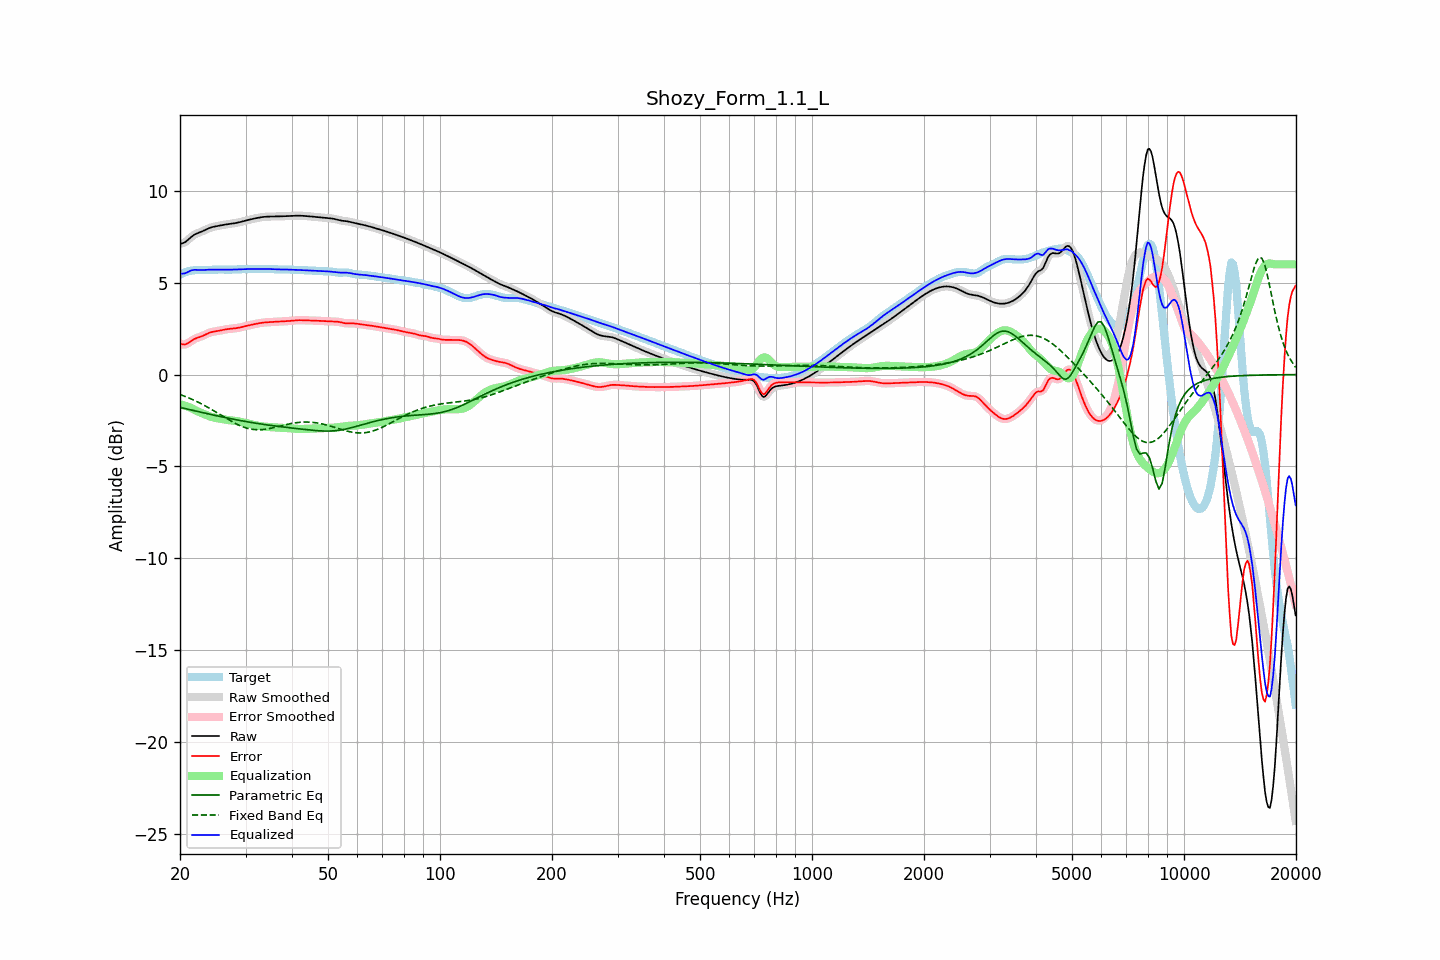

The data file committed next to this chart (first rows):
frequency, raw, error, smoothed, error_smoothed, equalization, parametric_eq, fixed_band_eq, equalized_raw, equalized_smoothed, target
20.00, 7.12, 1.68, 7.12, 1.69, -1.62, -1.79, -1.09, 5.50, 5.50, 5.44
20.20, 7.14, 1.66, 7.14, 1.65, -1.64, -1.81, -1.12, 5.50, 5.49, 5.48
20.40, 7.16, 1.64, 7.16, 1.64, -1.66, -1.83, -1.15, 5.50, 5.50, 5.52
20.61, 7.20, 1.64, 7.20, 1.64, -1.69, -1.85, -1.18, 5.51, 5.51, 5.56
20.81, 7.26, 1.67, 7.26, 1.67, -1.72, -1.87, -1.22, 5.54, 5.54, 5.59
21.02, 7.33, 1.71, 7.33, 1.71, -1.75, -1.89, -1.25, 5.59, 5.59, 5.62
21.23, 7.41, 1.77, 7.41, 1.77, -1.78, -1.91, -1.29, 5.63, 5.63, 5.64
21.44, 7.49, 1.83, 7.49, 1.83, -1.82, -1.93, -1.33, 5.67, 5.67, 5.66
21.66, 7.56, 1.89, 7.56, 1.89, -1.87, -1.95, -1.37, 5.69, 5.69, 5.67
21.87, 7.62, 1.94, 7.62, 1.94, -1.92, -1.97, -1.41, 5.70, 5.70, 5.68
22.09, 7.66, 1.98, 7.66, 1.98, -1.96, -1.99, -1.45, 5.70, 5.70, 5.69
22.31, 7.70, 2.01, 7.70, 2.01, -2.00, -2.01, -1.49, 5.70, 5.70, 5.69
22.54, 7.73, 2.04, 7.73, 2.04, -2.04, -2.03, -1.53, 5.69, 5.69, 5.70
22.76, 7.77, 2.07, 7.77, 2.07, -2.08, -2.05, -1.58, 5.69, 5.69, 5.70
22.99, 7.80, 2.10, 7.80, 2.10, -2.12, -2.07, -1.62, 5.69, 5.69, 5.70
23.22, 7.84, 2.14, 7.85, 2.14, -2.15, -2.09, -1.67, 5.69, 5.69, 5.70
23.45, 7.89, 2.19, 7.89, 2.19, -2.19, -2.11, -1.72, 5.70, 5.70, 5.70
23.69, 7.93, 2.23, 7.93, 2.23, -2.22, -2.13, -1.77, 5.71, 5.71, 5.70
23.92, 7.97, 2.27, 7.97, 2.27, -2.26, -2.15, -1.82, 5.71, 5.71, 5.70
24.16, 8.00, 2.30, 8.00, 2.30, -2.29, -2.17, -1.87, 5.71, 5.71, 5.70
24.40, 8.03, 2.32, 8.03, 2.32, -2.31, -2.19, -1.92, 5.71, 5.71, 5.70
24.65, 8.05, 2.34, 8.05, 2.34, -2.34, -2.21, -1.97, 5.71, 5.71, 5.71
24.89, 8.07, 2.35, 8.07, 2.35, -2.36, -2.23, -2.02, 5.71, 5.71, 5.71
25.14, 8.08, 2.37, 8.08, 2.37, -2.37, -2.25, -2.07, 5.71, 5.71, 5.72
25.39, 8.10, 2.38, 8.10, 2.38, -2.39, -2.26, -2.13, 5.71, 5.71, 5.72
25.65, 8.12, 2.40, 8.12, 2.40, -2.40, -2.28, -2.18, 5.71, 5.71, 5.72
25.91, 8.13, 2.42, 8.13, 2.42, -2.42, -2.30, -2.23, 5.71, 5.71, 5.72
26.16, 8.15, 2.44, 8.15, 2.44, -2.43, -2.32, -2.29, 5.71, 5.71, 5.71
26.43, 8.16, 2.45, 8.16, 2.45, -2.45, -2.34, -2.34, 5.71, 5.71, 5.71
26.69, 8.18, 2.47, 8.18, 2.47, -2.46, -2.36, -2.39, 5.71, 5.71, 5.71
26.96, 8.19, 2.48, 8.19, 2.48, -2.48, -2.37, -2.45, 5.71, 5.71, 5.71
27.23, 8.20, 2.49, 8.20, 2.49, -2.49, -2.39, -2.50, 5.71, 5.71, 5.71
27.50, 8.21, 2.50, 8.21, 2.50, -2.50, -2.41, -2.55, 5.71, 5.71, 5.71
27.77, 8.22, 2.51, 8.22, 2.51, -2.51, -2.43, -2.59, 5.72, 5.72, 5.72
28.05, 8.24, 2.52, 8.24, 2.52, -2.52, -2.44, -2.64, 5.72, 5.72, 5.72
28.33, 8.26, 2.53, 8.26, 2.53, -2.53, -2.46, -2.68, 5.72, 5.72, 5.73
28.62, 8.27, 2.54, 8.27, 2.54, -2.55, -2.48, -2.73, 5.73, 5.73, 5.73
28.90, 8.29, 2.56, 8.29, 2.56, -2.56, -2.49, -2.77, 5.73, 5.73, 5.73
29.19, 8.31, 2.58, 8.31, 2.58, -2.58, -2.51, -2.81, 5.73, 5.73, 5.74
29.48, 8.34, 2.60, 8.34, 2.60, -2.60, -2.53, -2.84, 5.74, 5.74, 5.74
29.78, 8.36, 2.62, 8.36, 2.62, -2.62, -2.54, -2.87, 5.74, 5.74, 5.74
30.08, 8.38, 2.64, 8.38, 2.64, -2.64, -2.56, -2.90, 5.74, 5.74, 5.74
30.38, 8.41, 2.66, 8.41, 2.66, -2.66, -2.57, -2.93, 5.75, 5.75, 5.74
30.68, 8.43, 2.68, 8.43, 2.68, -2.68, -2.59, -2.95, 5.75, 5.75, 5.75
30.99, 8.45, 2.70, 8.45, 2.70, -2.70, -2.60, -2.97, 5.75, 5.75, 5.75
31.30, 8.47, 2.72, 8.47, 2.72, -2.72, -2.62, -2.98, 5.75, 5.75, 5.75
31.61, 8.49, 2.74, 8.49, 2.74, -2.74, -2.63, -2.99, 5.75, 5.75, 5.75
31.93, 8.51, 2.76, 8.51, 2.76, -2.76, -2.65, -3.00, 5.75, 5.75, 5.75
32.24, 8.53, 2.78, 8.53, 2.78, -2.78, -2.66, -3.00, 5.75, 5.75, 5.75
32.57, 8.54, 2.79, 8.54, 2.79, -2.79, -2.67, -3.00, 5.75, 5.75, 5.75
32.89, 8.56, 2.81, 8.56, 2.81, -2.81, -2.69, -3.00, 5.75, 5.75, 5.75
33.22, 8.57, 2.82, 8.57, 2.82, -2.82, -2.70, -2.99, 5.75, 5.75, 5.75
33.55, 8.58, 2.83, 8.58, 2.83, -2.83, -2.71, -2.99, 5.75, 5.75, 5.75
33.89, 8.59, 2.84, 8.59, 2.84, -2.84, -2.72, -2.97, 5.75, 5.75, 5.75
34.23, 8.60, 2.85, 8.60, 2.85, -2.85, -2.74, -2.96, 5.75, 5.75, 5.75
34.57, 8.60, 2.85, 8.60, 2.85, -2.85, -2.75, -2.95, 5.75, 5.75, 5.75
34.92, 8.60, 2.86, 8.60, 2.86, -2.86, -2.76, -2.93, 5.74, 5.74, 5.75
35.27, 8.60, 2.86, 8.60, 2.86, -2.86, -2.77, -2.91, 5.74, 5.74, 5.74
35.62, 8.60, 2.87, 8.60, 2.87, -2.87, -2.79, -2.89, 5.74, 5.74, 5.74
35.97, 8.60, 2.87, 8.60, 2.87, -2.87, -2.80, -2.87, 5.73, 5.73, 5.73
... 635 more rows
